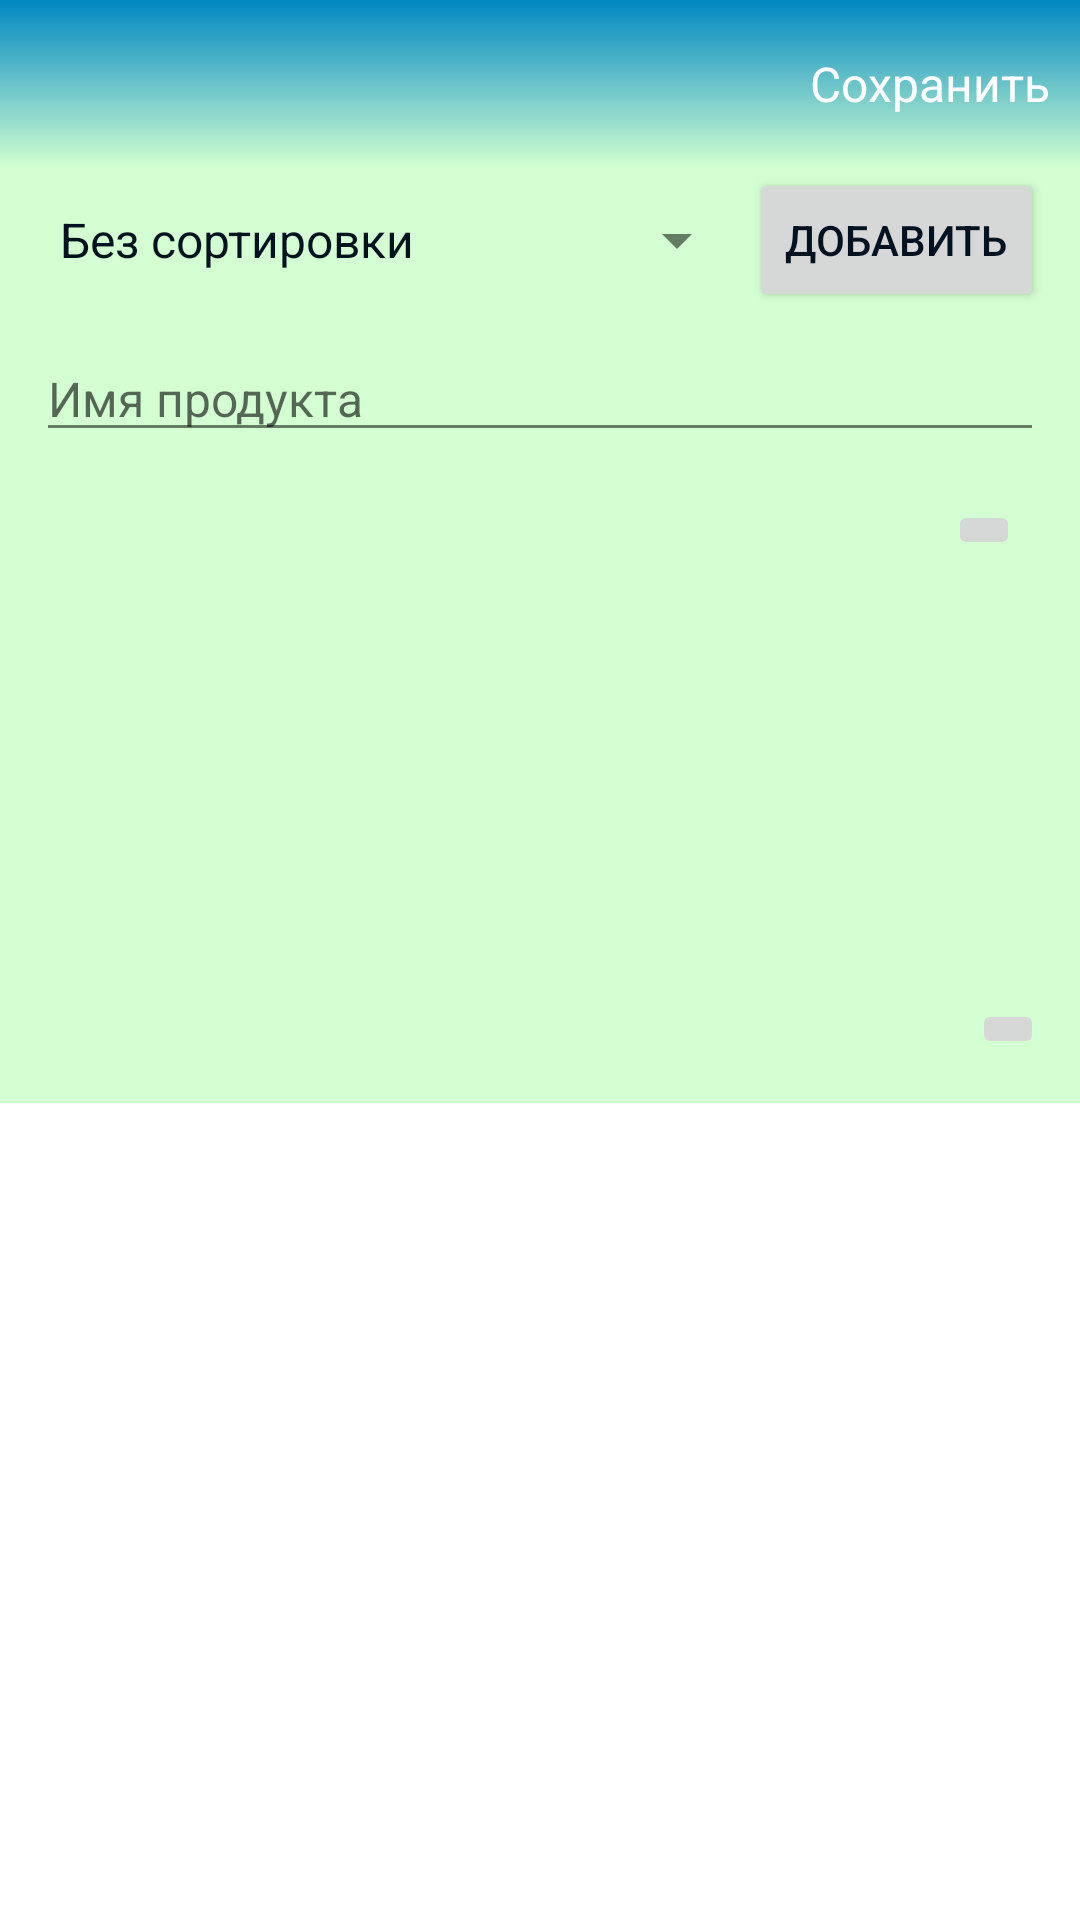

Layout XML and referenced resources for this Android screen:
<!-- AndroidManifest.xml: application theme AppTheme -->
<!-- res/layout/fragment_detail_product.xml -->
<android.support.design.widget.CoordinatorLayout xmlns:android="http://schemas.android.com/apk/res/android"
    xmlns:app="http://schemas.android.com/apk/res-auto"
    xmlns:tools="http://schemas.android.com/tools"
    android:id="@+id/main_content"
    android:layout_width="match_parent"
    android:layout_height="match_parent"
    tools:context="com.iandp.happy.fragment.DetailProductFragment">

    <android.support.design.widget.AppBarLayout
        android:id="@+id/appBar"
        android:layout_width="match_parent"
        android:layout_height="wrap_content">

        <android.support.design.widget.CollapsingToolbarLayout
            android:id="@+id/collapsing_toolbar"
            android:layout_width="match_parent"
            android:layout_height="match_parent"
            app:contentScrim="@color/color_primary"
            app:layout_scrollFlags="scroll|exitUntilCollapsed|snap"
            app:titleEnabled="false">


            <LinearLayout
                android:layout_width="match_parent"
                android:layout_height="wrap_content"
                android:background="@color/background_detail_product"
                android:orientation="vertical"
                app:layout_collapseMode="parallax"
                app:layout_collapseParallaxMultiplier="0.7">

                <View
                    android:layout_width="match_parent"
                    android:layout_height="?attr/actionBarSize"
                    android:background="@drawable/bg_gradient_green" />

                <RelativeLayout
                    android:layout_width="match_parent"
                    android:layout_height="wrap_content"
                    android:paddingLeft="12dp"
                    android:paddingRight="12dp">

                    <Spinner
                        android:id="@+id/spinnerCategory"
                        android:layout_width="wrap_content"
                        android:layout_height="wrap_content"
                        android:layout_alignParentLeft="true"
                        android:layout_alignParentStart="true"
                        android:layout_centerVertical="true"
                        android:layout_toLeftOf="@+id/buttonAddCategory"
                        android:layout_toStartOf="@+id/buttonAddCategory"
                        android:entries="@array/list_filter_shop" />

                    <Button
                        android:id="@+id/buttonAddCategory"
                        android:layout_width="wrap_content"
                        android:layout_height="wrap_content"
                        android:layout_alignParentEnd="true"
                        android:layout_alignParentRight="true"
                        android:layout_centerVertical="true"
                        android:text="@string/add" />
                </RelativeLayout>

                <EditText
                    android:id="@+id/editTextNameProduct"
                    android:layout_width="match_parent"
                    android:layout_height="wrap_content"
                    android:layout_marginBottom="8dp"
                    android:layout_marginLeft="12dp"
                    android:layout_marginRight="12dp"
                    android:layout_marginTop="8dp"
                    android:imeOptions="actionDone"
                    android:hint="@string/name_product"
                    android:inputType="textPersonName"
                    android:singleLine="true"
                    android:textSize="16sp" />


                <RelativeLayout
                    android:layout_width="match_parent"
                    android:layout_height="wrap_content"
                    android:layout_marginLeft="12dp"
                    android:layout_marginRight="12dp">

                    <ImageView
                        android:id="@+id/photoProduct"
                        android:layout_width="match_parent"
                        android:layout_height="170dp"
                        android:scaleType="centerCrop"
                        android:src="@mipmap/placeholder_image"
                        tools:ignore="ContentDescription" />

                    <ImageButton
                        android:id="@+id/imageButtonAddPhoto"
                        android:layout_width="wrap_content"
                        android:layout_height="wrap_content"
                        android:layout_alignParentEnd="true"
                        android:layout_alignParentRight="true"
                        android:layout_alignParentTop="true"
                        android:layout_margin="8dp"
                        android:src="@mipmap/library_plus"
                        tools:ignore="ContentDescription"  />

                </RelativeLayout>


                <RelativeLayout
                    android:layout_width="match_parent"
                    android:layout_height="wrap_content"
                    android:layout_marginBottom="10dp"
                    android:layout_marginLeft="12dp"
                    android:layout_marginRight="12dp">

                    <TextView
                        android:id="@+id/textViewDescription"
                        android:layout_width="wrap_content"
                        android:layout_height="wrap_content"
                        android:layout_marginBottom="5dp"
                        android:layout_marginTop="5dp"
                        android:layout_toLeftOf="@+id/buttonEditDescription"
                        android:layout_toStartOf="@+id/buttonEditDescription"
                        android:ellipsize="end"
                        android:maxLines="5"
                        android:textColor="@color/color_gray_text" />

                    <ImageButton
                        android:id="@+id/buttonEditDescription"
                        android:layout_width="wrap_content"
                        android:layout_height="wrap_content"
                        android:layout_alignParentEnd="true"
                        android:layout_alignParentRight="true"
                        android:layout_centerVertical="true"
                        android:src="@mipmap/library_plus"
                        tools:ignore="ContentDescription"  />
                </RelativeLayout>
            </LinearLayout>

            <android.support.v7.widget.Toolbar
                android:id="@+id/toolbar"
                android:layout_width="match_parent"
                android:layout_height="?attr/actionBarSize"
                android:theme="@style/ThemeOverlay.AppCompat.Dark.ActionBar"
                app:layout_collapseMode="pin"
                app:layout_scrollFlags="scroll">

                <RelativeLayout
                    android:layout_width="match_parent"
                    android:layout_height="match_parent">

                    <TextView
                        android:id="@+id/textViewTitle"
                        android:layout_width="match_parent"
                        android:layout_height="match_parent"
                        android:gravity="center_vertical"
                        android:textColor="@color/color_white"
                        android:textSize="20sp"
                        android:layout_toLeftOf="@+id/textViewSave"
                        android:layout_toStartOf="@+id/textViewSave" />

                    <TextView
                        android:id="@+id/textViewSave"
                        android:layout_width="wrap_content"
                        android:layout_height="match_parent"
                        android:gravity="center_vertical"
                        android:text="@string/save"
                        android:textColor="@color/color_white"
                        android:background="?attr/selectableItemBackground"
                        android:textSize="16sp"
                        android:paddingLeft="10dp"
                        android:paddingRight="10dp"
                        android:layout_centerVertical="true"
                        android:layout_alignParentRight="true"
                        android:layout_alignParentEnd="true" />


                </RelativeLayout>
            </android.support.v7.widget.Toolbar>

        </android.support.design.widget.CollapsingToolbarLayout>

    </android.support.design.widget.AppBarLayout>

    <android.support.v7.widget.RecyclerView
        android:id="@+id/recyclerView"
        android:layout_width="match_parent"
        android:layout_height="match_parent"
        android:fitsSystemWindows="true"
        app:layout_behavior="@string/appbar_scrolling_view_behavior" />

</android.support.design.widget.CoordinatorLayout>
<!-- resources referenced by this layout -->
<resources>
  <string-array name="list_filter_shop">
          <item>Без сортировки</item>
      </string-array>
  <color name="background_detail_product">#d3ffd2</color>
  <color name="color_gray_text">#737373</color>
  <color name="color_primary">#049fd4</color>
  <color name="color_white">#ffffffff</color>
  <!-- drawable bg_gradient_green (drawable) -->
  <?xml version="1.0" encoding="utf-8"?>
  <selector xmlns:android="http://schemas.android.com/apk/res/android">
      <item>
          <shape>
              <gradient android:angle="90" android:endColor="@color/color_primary_dark" android:startColor="@color/background_detail_product" android:type="linear" />
          </shape>
      </item>
  </selector>
  <string name="add">Добавить</string>
  <string name="name_product">Имя продукта</string>
  <string name="save">Сохранить</string>
  <style name="AppTheme" parent="AppTheme.Base">
      </style>
  <color name="color_primary_dark">#0087c1</color>
  <style name="AppTheme.Base" parent="Theme.AppCompat.Light.NoActionBar">
          
          
          <item name="colorPrimary">@color/color_primary</item>
          <item name="colorPrimaryDark">@color/color_primary_dark</item>
          <item name="colorAccent">@color/color_accent</item>
          <item name="android:windowBackground">@color/window_background</item>
          <item name="android:textColorPrimary">@color/text_color_primary</item>
          <item name="android:textColor">@color/text_color_primary</item>
          <item name="colorControlNormal">@color/color_anthracite</item>
          <item name="colorControlActivated">?attr/colorAccent</item>
          <item name="colorControlHighlight">@color/ripple_material_light</item>
          <item name="android:windowNoTitle">true</item>
          <item name="windowActionBar">false</item>
          <item name="drawerArrowStyle">@style/DrawerArrowStyle</item>
      </style>
  <color name="color_accent">@color/color_light_green</color>
  <color name="window_background">@color/color_white</color>
  <color name="text_color_primary">#00121f</color>
  <color name="color_anthracite">#647c62</color>
  <style name="DrawerArrowStyle" parent="Widget.AppCompat.DrawerArrowToggle">
          <item name="spinBars">true</item>
          <item name="color">@color/color_primary_dark</item>
      </style>
  <color name="color_light_green">#00c1cf</color>
</resources>
